Image classification data set "data" (Natali-bali/aquarium_fish_detection on GitHub). Class labels (2): anemone fish, rock beauty.

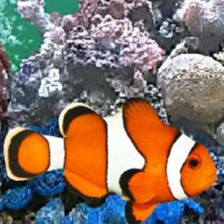
Label: anemone fish

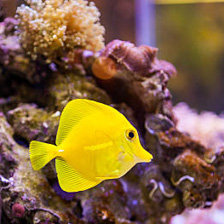
Label: rock beauty

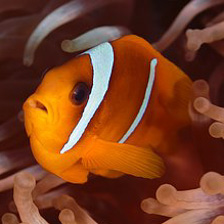
Label: anemone fish

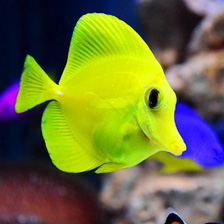
Label: rock beauty

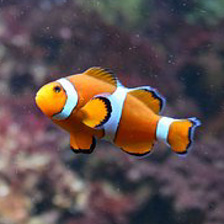
Label: anemone fish

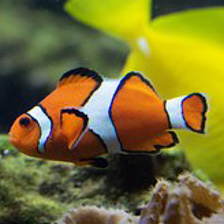
Label: anemone fish
